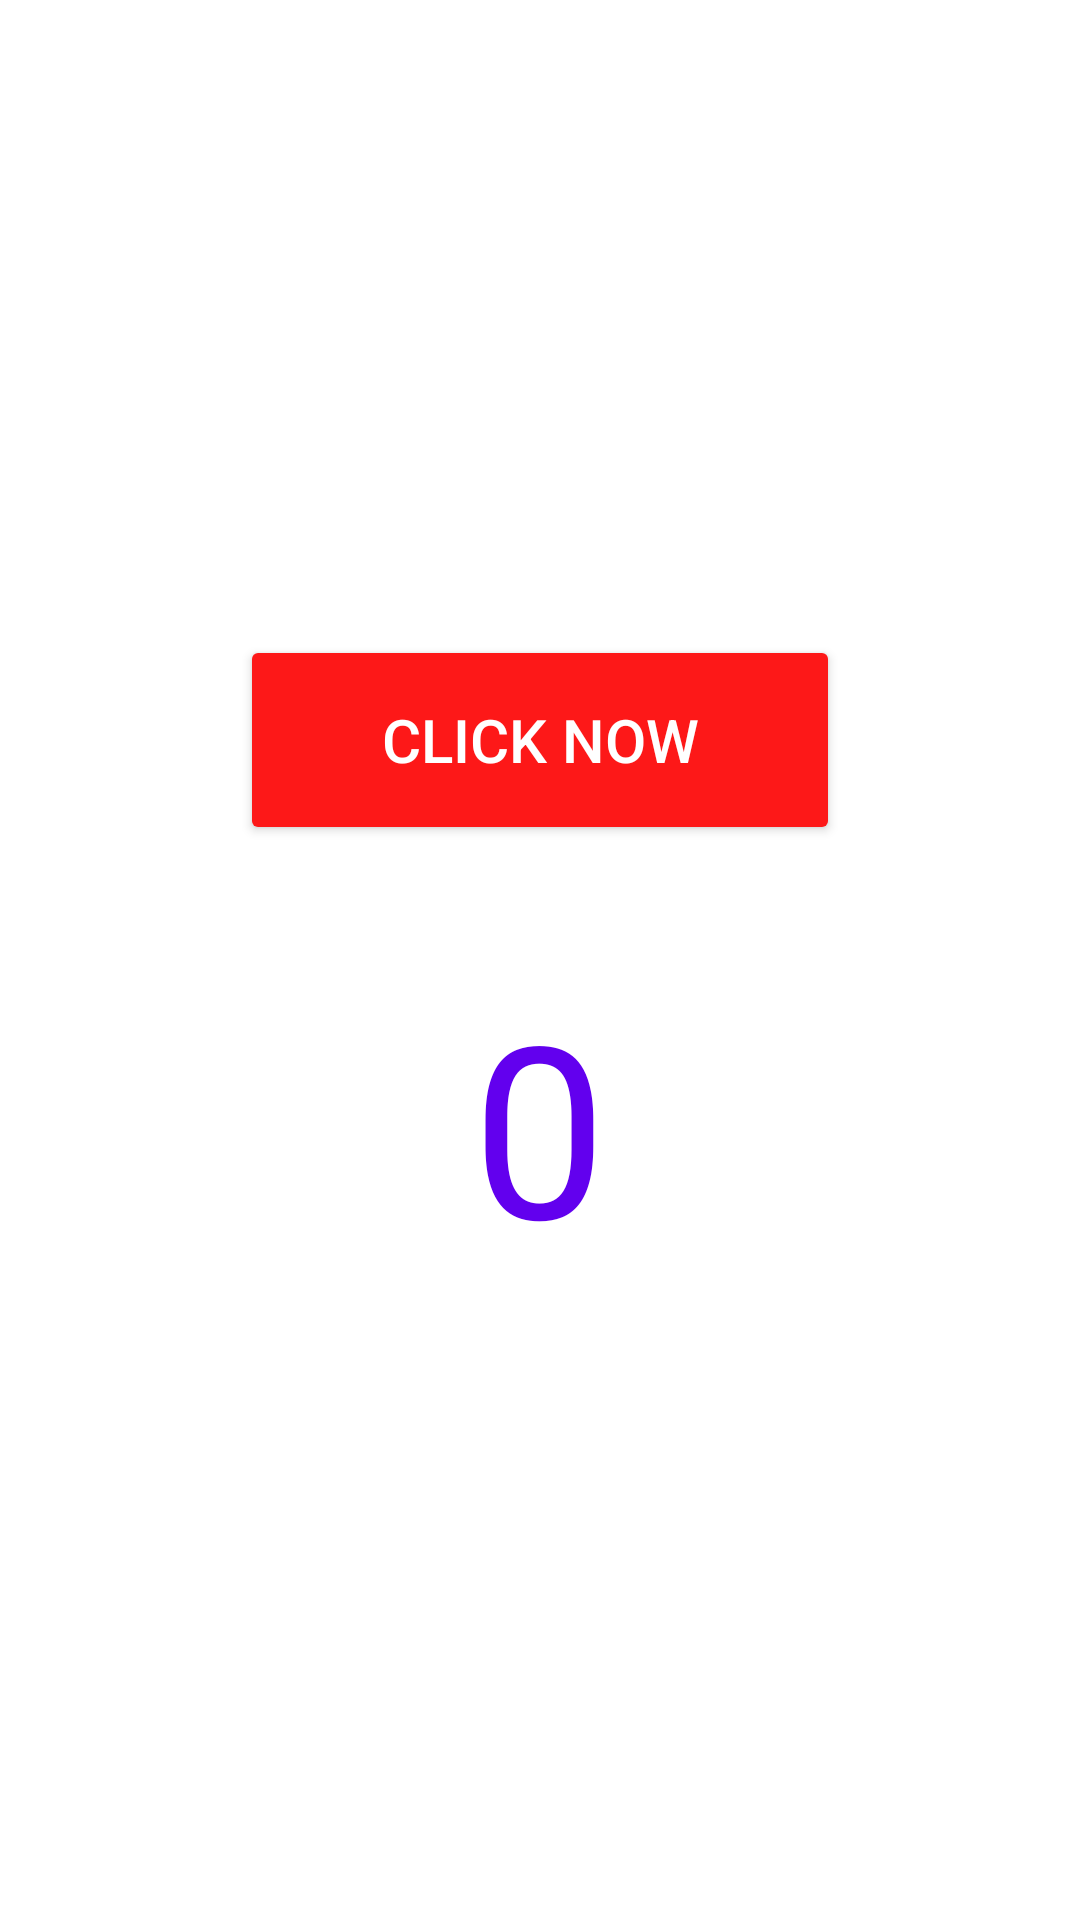

Here is an Android app screen rendered from its layout file. Give the layout XML and the strings, colors and styles it references.
<!-- AndroidManifest.xml: application theme Theme.TutorialOne -->
<!-- res/layout/activity_main.xml -->
<?xml version="1.0" encoding="utf-8"?>
<LinearLayout xmlns:android="http://schemas.android.com/apk/res/android"
    xmlns:app="http://schemas.android.com/apk/res-auto"
    xmlns:tools="http://schemas.android.com/tools"
    android:layout_width="match_parent"
    android:layout_height="match_parent"
    android:gravity="center"
    android:orientation="vertical"
    tools:context=".MainActivity">

    <androidx.appcompat.widget.AppCompatButton
        android:id="@+id/click_now"
        android:layout_width="200dp"
        android:layout_height="70dp"
        android:backgroundTint="#FD1818"
        android:textColor="@color/white"
        android:textSize="20dp"
        android:text="Click Now"/>

    <TextView
        android:id="@+id/count_num"
        android:layout_width="wrap_content"
        android:layout_height="wrap_content"
        android:text="0"
        android:layout_marginTop="40dp"
        android:textColor="@color/purple_500"
        android:textSize="80sp" />

</LinearLayout>
<!-- resources referenced by this layout -->
<resources>
  <color name="purple_500">#FF6200EE</color>
  <color name="white">#FFFFFFFF</color>
  <style name="Theme.TutorialOne" parent="Theme.MaterialComponents.DayNight.NoActionBar">
          
          <item name="colorPrimary">#FF9800</item>
          <item name="colorPrimaryVariant">#FF9800</item>
          <item name="colorOnPrimary">@color/white</item>
          
          <item name="colorSecondary">@color/teal_200</item>
          <item name="colorSecondaryVariant">@color/teal_700</item>
          <item name="colorOnSecondary">@color/black</item>
          
          <item name="android:statusBarColor" tools:targetApi="l">?attr/colorPrimaryVariant</item>
          
      </style>
  <color name="teal_200">#FF03DAC5</color>
  <color name="teal_700">#FF018786</color>
  <color name="black">#FF000000</color>
</resources>
